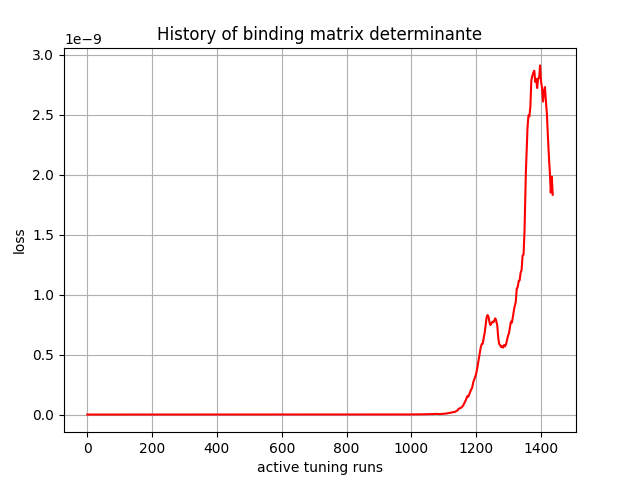

Data behind this chart, as committed beside it:
, 0
0, 0.0
1, -0.0
2, -0.0
3, 0.0
4, 0.0
5, 0.0
6, 0.0
7, 0.0
8, 0.0
9, 0.0
10, -0.0
11, -0.0
12, -0.0
13, -0.0
14, -0.0
15, -0.0
16, 0.0
17, 3e-45
18, 3e-45
19, 3e-45
20, 1e-45
21, -7e-45
22, -1.7e-44
23, -3.1e-44
24, -8.4e-44
25, -1.56e-43
26, -2.5e-43
27, -3.32e-43
28, -4.34e-43
29, -5.52e-43
30, -6.21e-43
31, -7.22e-43
32, -8.56e-43
33, -8.91e-43
34, -8.58e-43
35, -7.24e-43
36, -6.22e-43
37, -5.17e-43
38, -4.05e-43
39, -6.35e-43
40, -7.43e-43
41, -6.59e-43
42, -4.12e-43
43, 4.6e-44
44, 7.76e-43
45, 4.4e-43
46, -2.5e-43
47, -1.319e-42
48, 6.765e-42
49, 1.3349e-41
50, 1.7686e-41
51, 1.4056e-41
52, 1.0091e-41
53, 5.125e-42
54, 5.828e-42
55, 3.063e-42
56, -3.464e-42
57, -1.0078e-41
58, -8.894e-42
59, 2.632e-42
... 1,377 more rows
